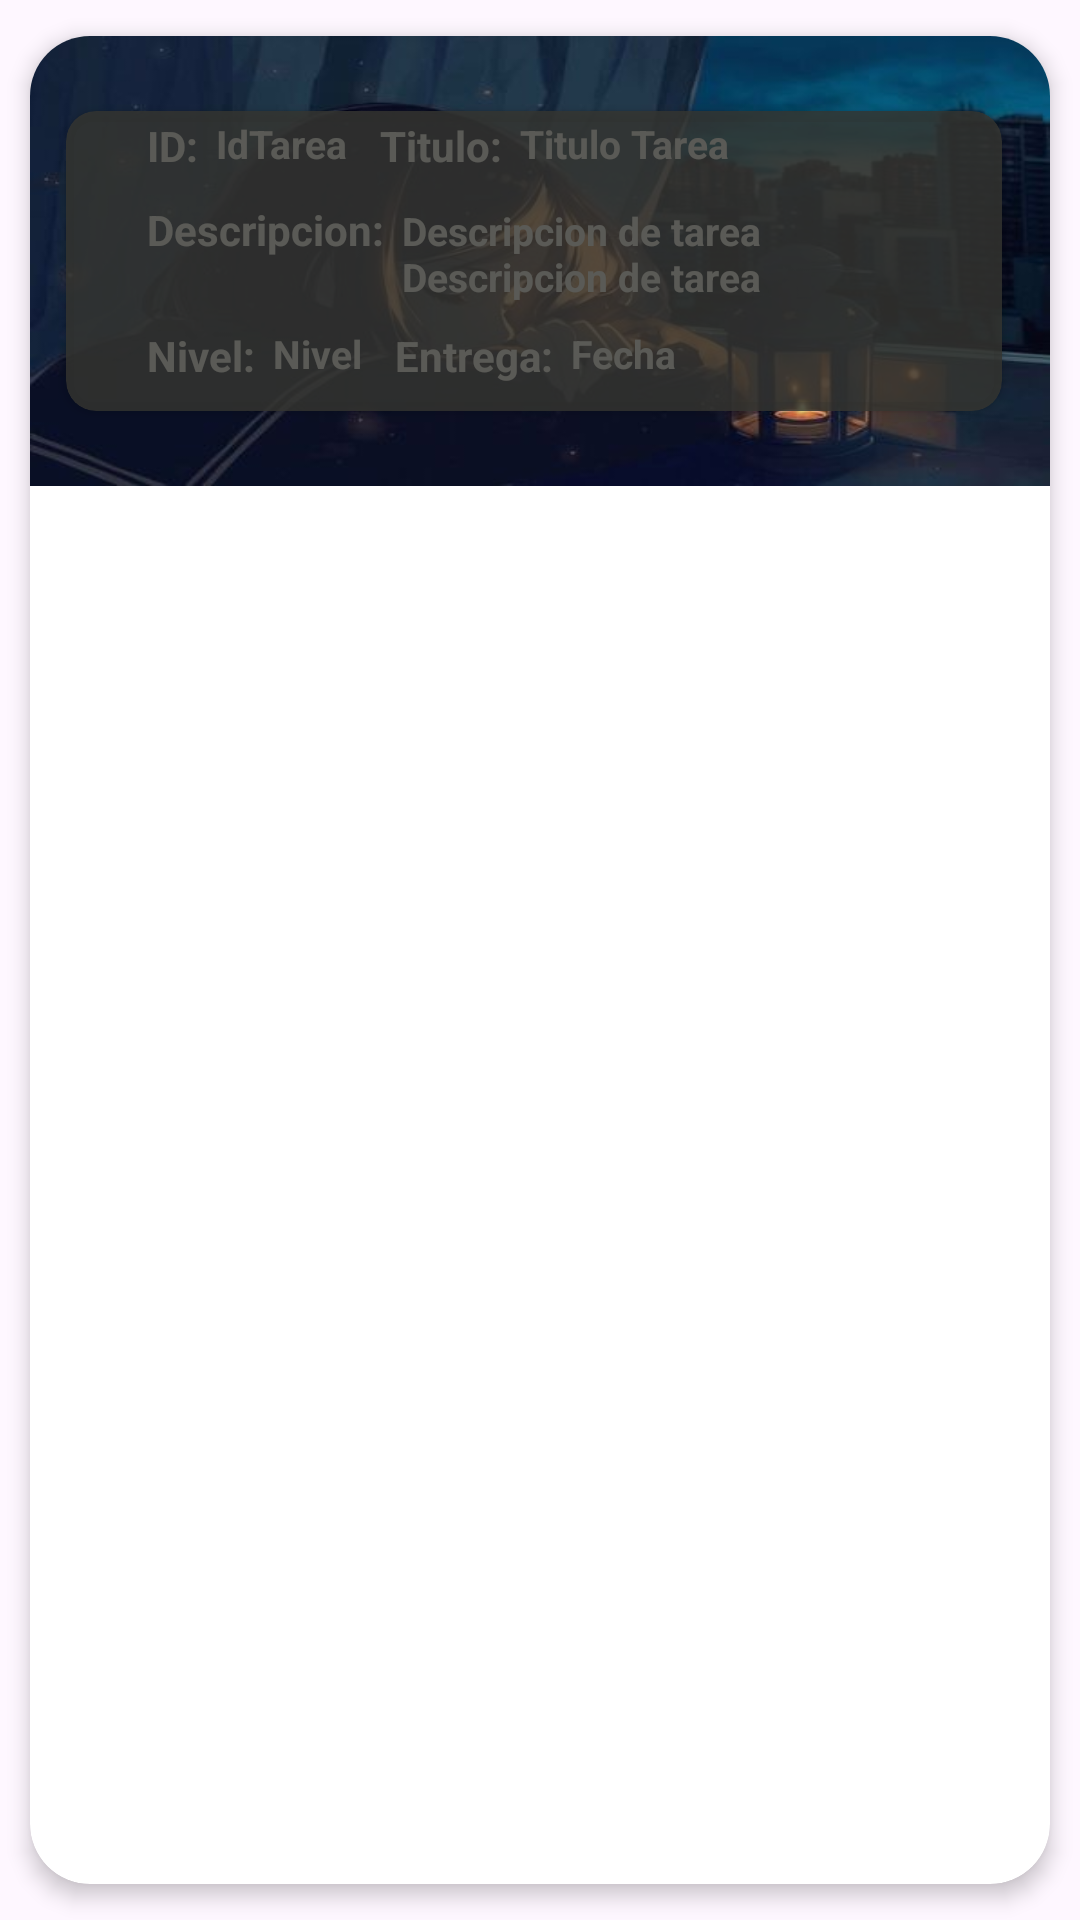

Write the Android layout XML for this screen, with the resource values it uses.
<!-- AndroidManifest.xml: application theme Theme.Mi_consumo_api -->
<!-- res/layout/activity_homework_listas.xml -->
<?xml version="1.0" encoding="utf-8"?>
<androidx.cardview.widget.CardView xmlns:android="http://schemas.android.com/apk/res/android"
    xmlns:app="http://schemas.android.com/apk/res-auto"
    android:id="@+id/cv1"
    android:layout_width="match_parent"
    android:layout_height="wrap_content"
    android:animateLayoutChanges="true"
    app:cardCornerRadius="20dp"
    app:cardElevation="4dp"
    app:cardUseCompatPadding="true">
    <LinearLayout
        android:id="@+id/act_homework_lst_ly"
        android:layout_width="match_parent"
        android:layout_height="wrap_content"
        android:animateLayoutChanges="true"
        android:orientation="vertical">
        <RelativeLayout
            android:layout_width="match_parent"
            android:layout_height="150dp"
            android:orientation="horizontal"
            android:padding="6dp"
            android:background="@drawable/courses">

            <LinearLayout
                android:id="@+id/LinearLayout"
                android:layout_width="wrap_content"
                android:layout_height="wrap_content"
                android:layout_alignParentEnd="true"
                android:layout_alignParentTop="true"
                android:layout_alignParentBottom="true"
                android:layout_marginStart="30dp"
                android:layout_marginTop="18dp"
                android:layout_marginEnd="30dp"
                android:layout_marginBottom="18dp"
                android:layout_toStartOf="@+id/cv2"
                android:orientation="vertical">

                <RelativeLayout
                    android:layout_width="wrap_content"
                    android:layout_height="wrap_content"
                    android:layout_marginBottom="3dp">

                    <TextView
                        android:id="@+id/tv1"
                        android:layout_width="wrap_content"
                        android:layout_height="wrap_content"
                        android:layout_alignParentStart="true"
                        android:padding="3dp"
                        android:text="ID:"
                        android:textColor="@color/white"
                        android:textSize="14sp"
                        android:textStyle="bold" />

                    <TextView
                        android:id="@+id/tvIdH"
                        android:layout_width="wrap_content"
                        android:layout_height="wrap_content"
                        android:layout_toEndOf="@+id/tv1"
                        android:padding="3dp"
                        android:text="IdTarea"
                        android:textColor="@color/white"
                        android:textSize="13sp"
                        android:textStyle="bold" />

                    <TextView
                        android:id="@+id/tv2"
                        android:layout_width="wrap_content"
                        android:layout_height="wrap_content"
                        android:layout_marginLeft="5dp"
                        android:layout_toEndOf="@+id/tvIdH"
                        android:padding="3dp"
                        android:text="Titulo:"
                        android:textColor="@color/white"
                        android:textSize="14sp"
                        android:textStyle="bold" />

                    <TextView
                        android:id="@+id/tvTituloH"
                        android:layout_width="wrap_content"
                        android:layout_height="wrap_content"
                        android:layout_toEndOf="@+id/tv2"
                        android:padding="3dp"
                        android:text="Titulo Tarea"
                        android:textColor="@color/white"
                        android:textSize="13sp"
                        android:textStyle="bold"/>
                </RelativeLayout>

                <LinearLayout
                    android:layout_width="wrap_content"
                    android:layout_height="wrap_content"
                    android:layout_marginBottom="3dp"
                    android:orientation="horizontal">

                    <TextView
                        android:id="@+id/tv3"
                        android:layout_width="wrap_content"
                        android:layout_height="wrap_content"
                        android:padding="3dp"
                        android:text="Descripcion:"
                        android:textColor="@color/white"
                        android:textSize="14sp"
                        android:textStyle="bold" />

                    <TextView
                        android:id="@+id/tvDescripcionH"
                        android:layout_width="wrap_content"
                        android:layout_height="wrap_content"
                        android:padding="3dp"
                        android:text="Descripcion de tarea Descripcion de tarea "
                        android:textColor="@color/white"
                        android:textSize="13sp"
                        android:textStyle="bold" />

                </LinearLayout>
                <RelativeLayout
                    android:layout_width="wrap_content"
                    android:layout_height="wrap_content"
                    android:layout_marginBottom="3dp"
                    android:orientation="horizontal">
                    <TextView
                        android:id="@+id/tv4"
                        android:layout_width="wrap_content"
                        android:layout_height="wrap_content"
                        android:padding="3dp"
                        android:text="Nivel:"
                        android:textColor="@color/white"
                        android:textSize="14sp"
                        android:textStyle="bold" />
                    <TextView
                        android:id="@+id/tvNivelH"
                        android:layout_width="wrap_content"
                        android:layout_height="wrap_content"
                        android:layout_toEndOf="@+id/tv4"
                        android:padding="3dp"
                        android:text="Nivel"
                        android:textColor="@color/white"
                        android:textSize="13sp"
                        android:textStyle="bold" />
                    <TextView
                        android:id="@+id/tv5"
                        android:layout_width="wrap_content"
                        android:layout_height="wrap_content"
                        android:layout_toEndOf="@+id/tvNivelH"
                        android:layout_marginLeft="5dp"
                        android:padding="3dp"
                        android:text="Entrega:"
                        android:textColor="@color/white"
                        android:textSize="14sp"
                        android:textStyle="bold" />
                    <TextView
                        android:id="@+id/tvEntregaH"
                        android:layout_width="wrap_content"
                        android:layout_height="wrap_content"
                        android:layout_toEndOf="@+id/tv5"
                        android:padding="3dp"
                        android:text="Fecha"
                        android:textColor="@color/white"
                        android:textSize="13sp"
                        android:textStyle="bold" />
                </RelativeLayout>
            </LinearLayout>

            <androidx.cardview.widget.CardView
                android:id="@+id/cv2"
                android:layout_width="100dp"
                android:layout_height="100dp"
                android:layout_alignParentStart="true"
                android:layout_alignParentRight="true"
                android:layout_centerVertical="true"
                android:layout_marginStart="6dp"
                android:layout_marginEnd="10dp"
                android:backgroundTint="#D0353530"
                app:cardCornerRadius="10dp">

                <ImageView
                    android:id="@+id/ivImagenH"
                    android:layout_width="wrap_content"
                    android:layout_height="wrap_content"
                    android:src="@drawable/ic_launcher_foreground" />
            </androidx.cardview.widget.CardView>
        </RelativeLayout>
    </LinearLayout>
</androidx.cardview.widget.CardView>
<!-- resources referenced by this layout -->
<resources>
  <!-- drawable courses: jpg bitmap (drawable, 18261 bytes) -->
  <style name="Theme.Mi_consumo_api" parent="Base.Theme.Mi_consumo_api" />
  <style name="Base.Theme.Mi_consumo_api" parent="Theme.Material3.DayNight.NoActionBar">
          
          
      </style>
  <!-- not gathered from this repository: default colours our renderer supplied (Android Studio template values) -->
  <color name="white">#FFFFFFFF</color>
</resources>
